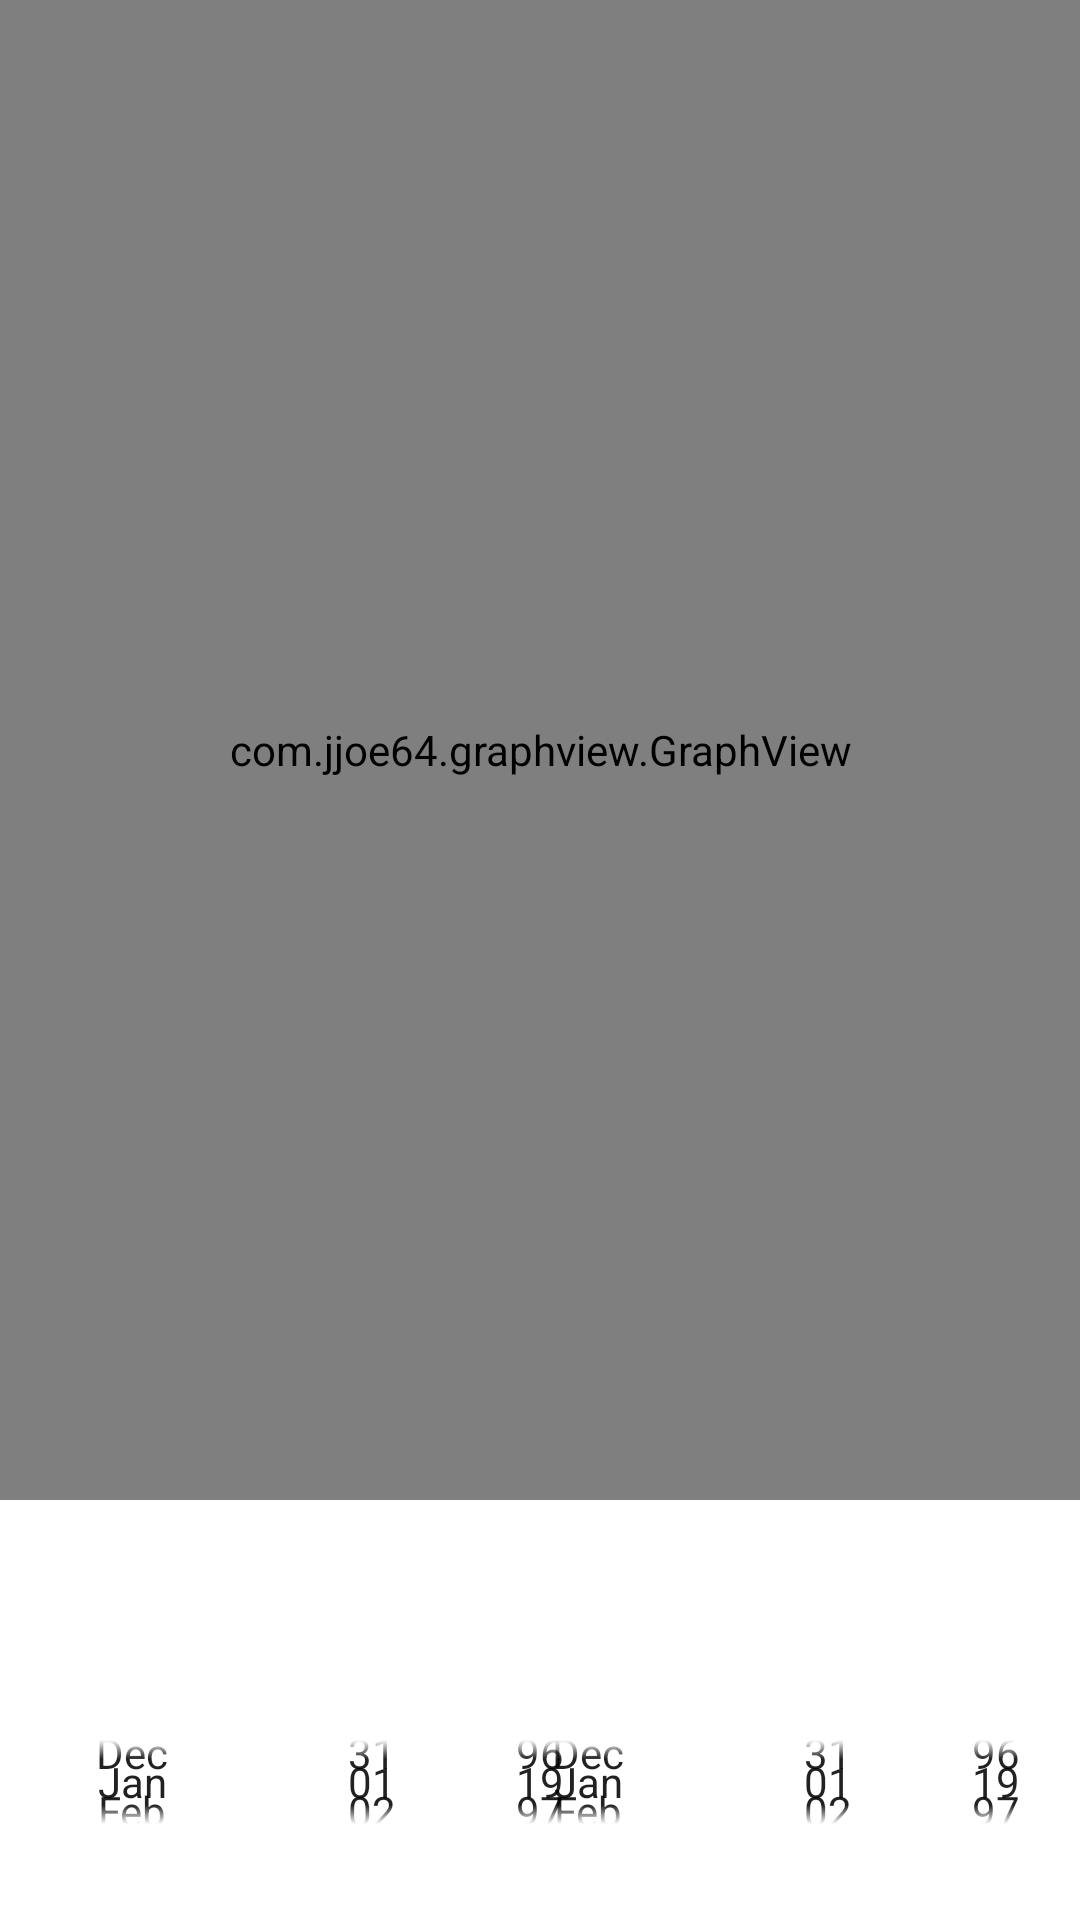

Android layout source for this screen:
<!-- AndroidManifest.xml: application theme Theme.BulbaCash -->
<!-- res/layout/course_graph_layout.xml -->
<?xml version="1.0" encoding="utf-8"?>
<androidx.constraintlayout.widget.ConstraintLayout xmlns:android="http://schemas.android.com/apk/res/android"
    xmlns:tools="http://schemas.android.com/tools"
    android:layout_width="match_parent"
    android:layout_height="match_parent"
    xmlns:app="http://schemas.android.com/apk/res-auto">

    <com.jjoe64.graphview.GraphView
        android:id="@+id/graph"
        android:layout_width="match_parent"
        android:layout_height="500dip"
        app:seriesType="line"
        app:layout_constraintTop_toTopOf="parent"
        tools:layout_editor_absoluteX="0dp" />

    <DatePicker
        android:id="@+id/endTime"
        style="@style/dateTimePickerStyle"
        android:layout_marginEnd="4dp"
        app:layout_constraintBottom_toBottomOf="parent"
        app:layout_constraintEnd_toEndOf="parent"
        app:layout_constraintTop_toBottomOf="@+id/graph"
        app:layout_constraintVertical_bias="1.0" />

    <DatePicker
        android:id="@+id/startTime"
        style="@style/dateTimePickerStyle"
        android:layout_marginStart="4dp"
        app:layout_constraintBottom_toBottomOf="parent"
        app:layout_constraintStart_toStartOf="parent"
        app:layout_constraintTop_toBottomOf="@+id/graph"
        app:layout_constraintVertical_bias="1.0" />

</androidx.constraintlayout.widget.ConstraintLayout>
<!-- resources referenced by this layout -->
<resources>
  <style name="dateTimePickerStyle" parent="@style/dateTimePickerStyle" tools:ignore="ResourceCycle">
          <item name="android:layout_width">200dp</item>
          <item name="android:layout_height">60dp</item>
          <item name="android:layout_marginBottom">16dp</item>
          <item name="android:calendarViewShown">false</item>
          <item name="android:datePickerMode">spinner</item>
          <item name="android:gravity">center_vertical|center_horizontal</item>
          <item name="android:textColor">@color/white</item>
      </style>
  <style name="Theme.BulbaCash" parent="Theme.MaterialComponents.DayNight.DarkActionBar">
          
          <item name="colorPrimary">@color/purple_500</item>
          <item name="colorPrimaryVariant">@color/purple_700</item>
          <item name="colorOnPrimary">@color/white</item>
          
          <item name="colorSecondary">@color/teal_200</item>
          <item name="colorSecondaryVariant">@color/teal_700</item>
          <item name="colorOnSecondary">@color/black</item>
          
          <item name="android:statusBarColor">?attr/colorPrimaryVariant</item>
          
      </style>
  <color name="white">#FFFFFFFF</color>
  <color name="purple_500">#FF6200EE</color>
  <color name="purple_700">#FF3700B3</color>
  <color name="teal_200">#FF03DAC5</color>
  <color name="teal_700">#FF018786</color>
  <color name="black">#FF000000</color>
</resources>
